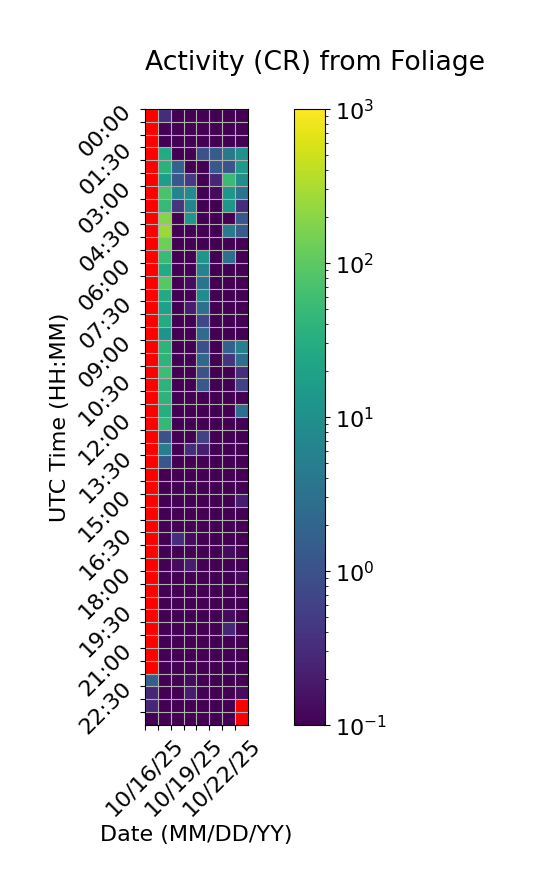

Values plotted in this chart, from the file beside it:
Time (UTC), 10/16/25, 10/17/25, 10/18/25, 10/19/25, 10/20/25, 10/21/25, 10/22/25, 10/23/25
00:00, , 0.3333, 0.0, 0.0, 0.0, 0.0, 0.0, 0.0
00:30, , 0.0, 0.0, 0.0, 0.0, 0.0, 0.0, 0.06667
01:00, , 0.0, 0.0, 0.0, 0.0, 0.0, 0.0, 0.0
01:30, , 28.67, 0.0, 0.0, 1.0, 1.4, 4.0, 10.67
02:00, , 37.07, 1.8, 0.0, 0.0, 1.333, 1.133, 13.87
02:30, , 17.73, 1.2, 0.4667, 0.0, 0.2667, 53.0, 9.667
03:00, , 70.33, 6.467, 8.6, 0.0, 0.1333, 13.33, 3.333
03:30, , 47.87, 0.4, 6.933, 0.0, 0.0, 12.4, 0.3333
04:00, , 190.9, 0.0, 13.07, 0.0, 0.0, 0.0, 1.267
04:30, , 252.9, 0.0, 0.0, 0.0, 0.0, 4.6, 1.4
05:00, , 128.9, 0.0, 0.06667, 0.0, 0.0, 0.0, 0.0
05:30, , 53.53, 0.0, 0.0, 13.07, 0.0, 3.0, 0.0
06:00, , 27.8, 0.0, 0.0, 6.4, 0.0, 0.0, 0.06667
06:30, , 91.2, 0.0, 0.1333, 3.533, 0.0, 0.0, 0.0
07:00, , 28.0, 0.0, 0.06667, 8.733, 0.0, 0.0, 0.0
07:30, , 19.47, 0.0, 0.2, 3.0, 0.0, 0.0, 0.06667
08:00, , 28.6, 0.0, 0.0, 0.7333, 0.0, 0.0, 0.0
08:30, , 11.8, 0.0, 0.0, 2.533, 0.0, 0.0, 0.0
09:00, , 40.47, 0.0, 0.0, 0.9333, 0.0, 1.733, 5.467
09:30, , 39.8, 0.0, 0.0, 2.267, 0.0, 0.4, 2.8
10:00, , 56.73, 0.0, 0.0, 1.0, 0.0, 0.06667, 0.3333
10:30, , 39.87, 0.0, 0.06667, 1.333, 0.0, 0.0, 0.6
11:00, , 39.07, 0.0, 0.06667, 0.0, 0.0, 0.0, 0.0
11:30, , 30.53, 0.0, 0.06667, 0.0, 0.0, 0.0, 2.867
12:00, , 46.27, 0.0, 0.0, 0.0, 0.0, 0.0, 0.0
12:30, , 1.0, 0.0, 0.0, 0.6, 0.0, 0.0, 0.0
13:00, , 5.2, 0.0, 0.3333, 0.2, 0.0, 0.0, 0.0
13:30, , 1.2, 0.0, 0.0, 0.06667, 0.0, 0.0, 0.0
14:00, , 0.06667, 0.0, 0.0, 0.0, 0.0, 0.06667, 0.0
14:30, , 0.0, 0.0, 0.06667, 0.0, 0.0, 0.0, 0.0
15:00, , 0.0, 0.0, 0.06667, 0.0, 0.0, 0.0, 0.2
15:30, , 0.0, 0.0, 0.0, 0.0, 0.0, 0.0, 0.0
16:00, , 0.0, 0.0, 0.0, 0.0, 0.0, 0.0, 0.0
16:30, , 0.06667, 0.3333, 0.1333, 0.0, 0.06667, 0.0, 0.0
17:00, , 0.06667, 0.0, 0.0, 0.0, 0.0, 0.1333, 0.0
17:30, , 0.06667, 0.1333, 0.2, 0.0, 0.0, 0.0, 0.06667
18:00, , 0.0, 0.0, 0.0, 0.0, 0.0, 0.0, 0.1333
18:30, , 0.0, 0.0, 0.0, 0.0, 0.0, 0.0, 0.0
19:00, , 0.0, 0.0, 0.06667, 0.0, 0.0, 0.0, 0.0
19:30, , 0.0, 0.0, 0.06667, 0.0, 0.0, 0.1333, 0.0
20:00, , 0.0, 0.0, 0.06667, 0.0, 0.0, 0.2667, 0.0
20:30, , 0.0, 0.0, 0.06667, 0.0, 0.0, 0.0, 0.0
21:00, , 0.0, 0.06667, 0.06667, 0.0, 0.0, 0.0, 0.0
21:30, , 0.0, 0.0, 0.06667, 0.0, 0.0, 0.0, 0.0
22:00, 1.6, 0.0, 0.0, 0.1333, 0.0, 0.0, 0.0, 0.0
22:30, 0.2667, 0.0, 0.06667, 0.2, 0.0, 0.0, 0.0, 0.1333
23:00, 0.2667, 0.0, 0.06667, 0.06667, 0.0, 0.0, 0.0, 
23:30, 0.0, 0.0, 0.06667, 0.0, 0.0, 0.0, 0.0, 
